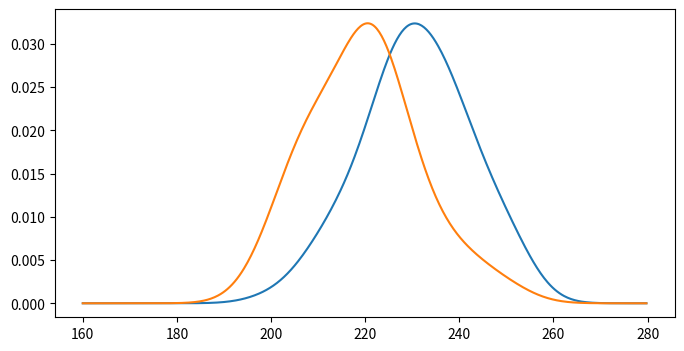
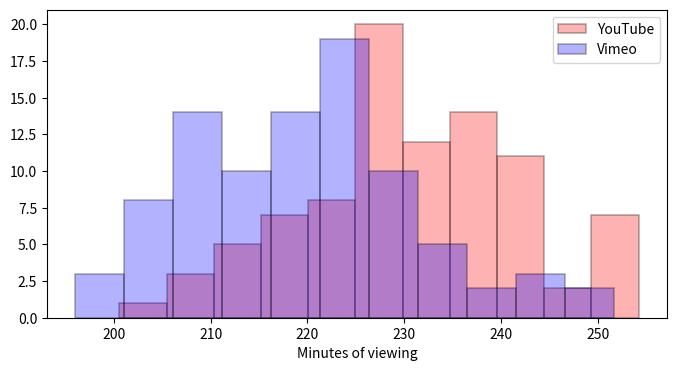
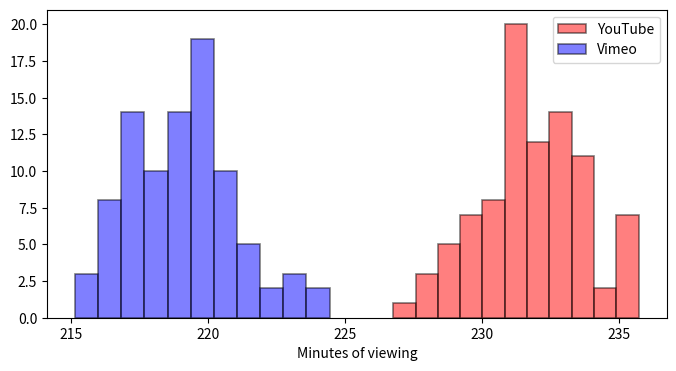
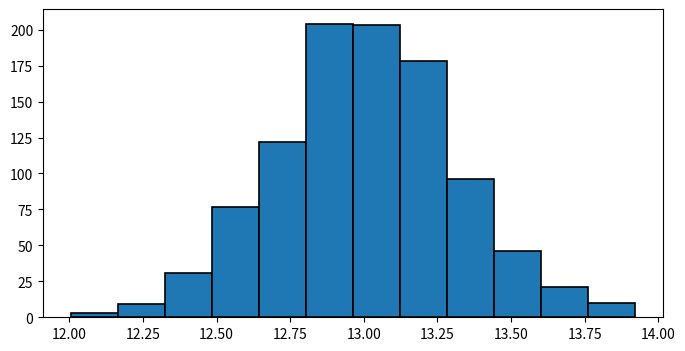
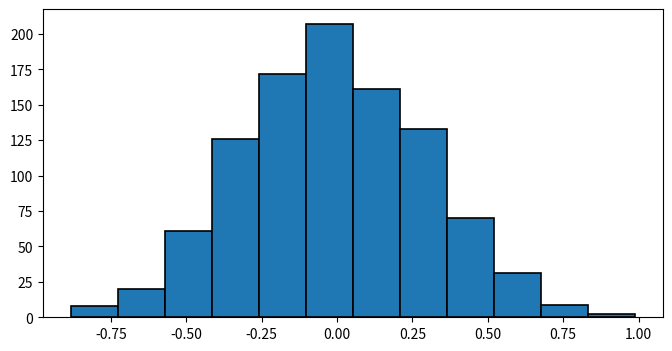
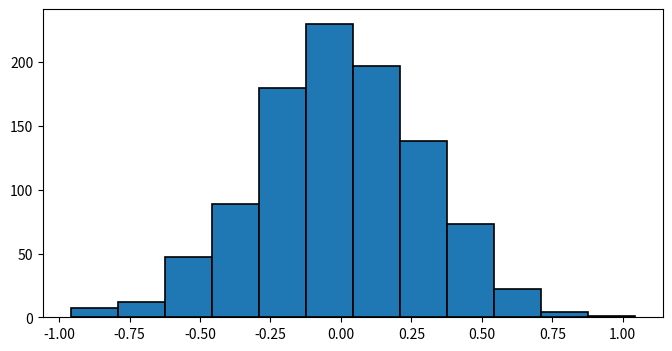
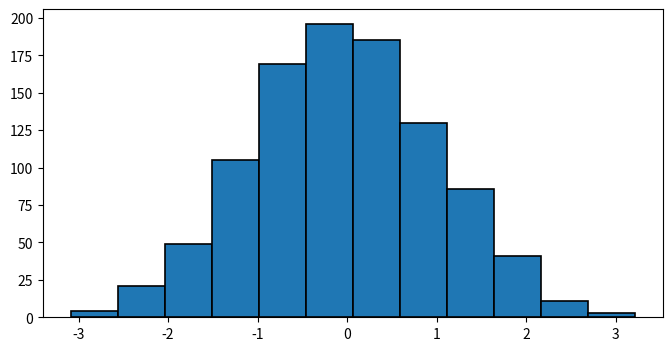
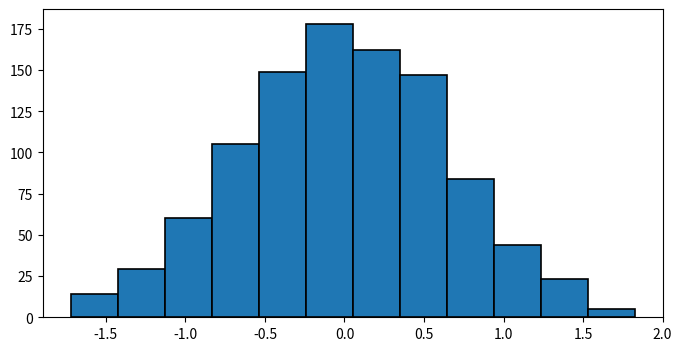
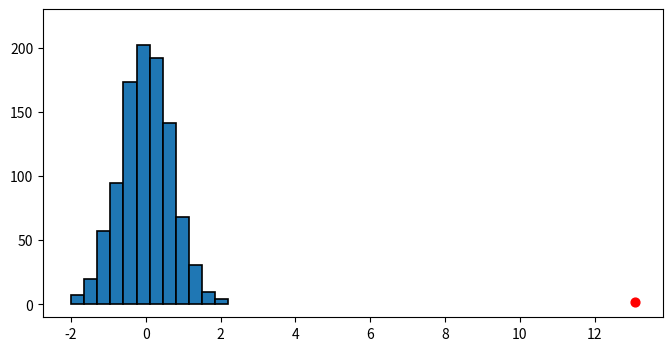

Recreate these plots in Python, in order.
import pandas as pd
import matplotlib.pyplot as plt
import numpy as np
import scipy as sp

np.random.seed(42)

youtube = np.random.normal(232, 12, 90)
vimeo = np.random.normal(219, 12, 90)

kde_1 = sp.stats.gaussian_kde(youtube, bw_method=0.5)
kde_2 = sp.stats.gaussian_kde(vimeo, bw_method=0.5)

# Estimate kernel density for the support (x-axis)
x_values = np.arange(160, 280, 0.25)
x_densities_1 = kde_1.evaluate(x_values)
x_densities_2 = kde_2.evaluate(x_values)

plt.figure(figsize=(8, 4))
plt.plot(x_values, x_densities_1)
plt.plot(x_values, x_densities_2)
plt.show()

plt.figure(figsize=(8, 4))
plt.hist(youtube, edgecolor='k', linewidth=1.2, bins=11, color='r', alpha=0.3, label="YouTube")
plt.hist(vimeo, edgecolor='k', linewidth=1.2, bins=11, color='b', alpha=0.3, label="Vimeo")
plt.legend()
plt.xlabel("Minutes of viewing");

np.mean(youtube) - np.mean(vimeo)

np.random.seed(42)

youtube = np.random.normal(232, 2, 90)
vimeo = np.random.normal(219, 2, 90)

plt.figure(figsize=(8, 4))
plt.hist(youtube, edgecolor='k', linewidth=1.2, bins=11, color='r', alpha=0.5, label="YouTube")
plt.hist(vimeo, edgecolor='k', linewidth=1.2, bins=11, color='b', alpha=0.5, label="Vimeo")
plt.legend()
plt.xlabel("Minutes of viewing")
plt.show()

means_difference = []

for _ in range(1000):
    youtube = np.random.normal(232, 2, 90)
    vimeo = np.random.normal(219, 2, 90)
    means_difference.append(np.mean(youtube) - np.mean(vimeo))

plt.figure(figsize=(8, 4))
plt.hist(means_difference, edgecolor='k', linewidth=1.2, bins=12)
plt.show()

np.array(means_difference).mean()

means_difference = []

for _ in range(1000):
    youtube_1 = np.random.normal(232, 2, 90)
    youtube_2 = np.random.normal(232, 2, 90)
    means_difference.append(np.mean(youtube_1) - np.mean(youtube_2))

plt.figure(figsize=(8, 4))
plt.hist(means_difference, edgecolor='k', linewidth=1.2, bins=12)
plt.show()

np.array(means_difference).mean()

# Example

a = np.array([1, 2, 3, 4, 5])

# shuffles the data in place
np.random.shuffle(a)
print(f"Shuffled data is {a}")

print(f"Chunk 1 is {a[:2]}")
print(f"Chunk 2 is {a[2:]}")

# Generating the data in the same call, 
# shuffling and splitting the data does not change the results

means_difference = []

for _ in range(1000):
    # Generate 180 days worth of data in each iteration
    all_data = np.random.normal(232, 2, 180)
    
    # shuffle the data and then split it over youtube_1 and youtube_2
    np.random.shuffle(all_data)
    youtube_1 = all_data[0:90]
    youtube_2 = all_data[90:]
    means_difference.append(np.mean(youtube_1) - np.mean(youtube_2))

plt.figure(figsize=(8, 4))
plt.hist(means_difference, edgecolor='k', linewidth=1.2, bins=12)
plt.show()

np.array(means_difference).mean()

means_difference = []

youtube = np.random.normal(232, 2, 90)
vimeo = np.random.normal(219, 2, 90)
all_data = np.concatenate([youtube, vimeo])

for _ in range(1000):
    np.random.shuffle(all_data)
    youtube_s = all_data[:90]
    vimeo_s = all_data[90:]
    means_difference.append(np.mean(youtube_s) - np.mean(vimeo_s))

plt.figure(figsize=(8, 4))
plt.hist(means_difference, edgecolor='k', linewidth=1.2, bins=12)
plt.show()

np.array(means_difference).mean()

means_difference = []

youtube = np.random.normal(232, 2, 90)
vimeo = np.random.normal(219, 2, 360)
all_data = np.concatenate([youtube, vimeo])

for _ in range(1000):
    np.random.shuffle(all_data)
    youtube_s = all_data[:90]
    vimeo_s = all_data[90:]
    means_difference.append(np.mean(youtube_s) - np.mean(vimeo_s))

plt.figure(figsize=(8, 4))
plt.hist(means_difference, edgecolor='k', linewidth=1.2, bins=12)
plt.show()

np.array(means_difference).mean()

means_difference = []

youtube = np.random.normal(232, 2, 90)
vimeo = np.random.normal(219, 2, 360)
all_data = np.concatenate([youtube, vimeo])

for _ in range(1000):
    np.random.shuffle(all_data)
    youtube_s = all_data[:90]
    vimeo_s = all_data[90:]
    means_difference.append(np.mean(youtube_s) - np.mean(vimeo_s))

plt.figure(figsize=(8, 4))
plt.hist(means_difference, edgecolor='k', linewidth=1.2, bins=12)
plt.scatter(np.mean(youtube) - np.mean(vimeo), 2, color="r", s=40)
plt.ylim(-10, 230)
plt.show()
